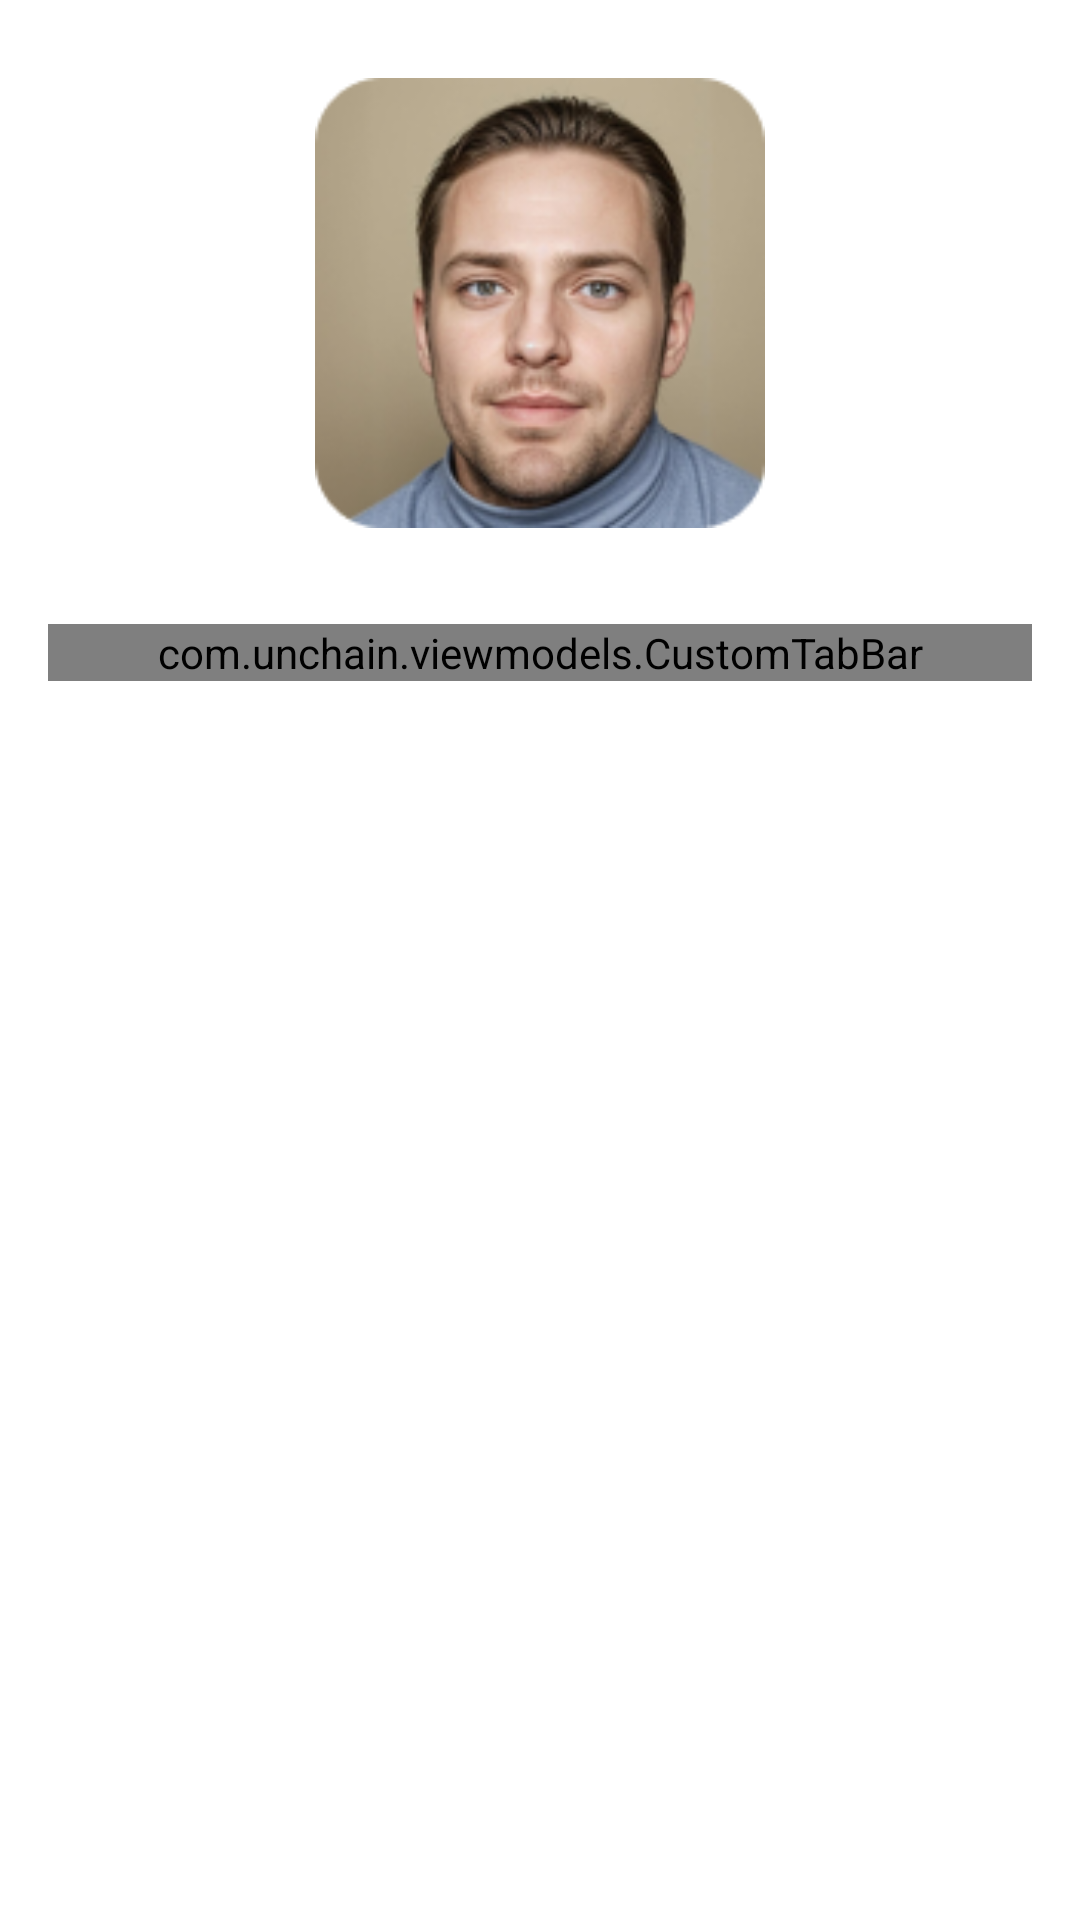

Here is an Android app screen rendered from its layout file. Give the layout XML and the strings, colors and styles it references.
<!-- AndroidManifest.xml: application theme Theme.App -->
<!-- res/layout/fragment_settings.xml -->
<?xml version="1.0" encoding="utf-8"?>
<LinearLayout
    xmlns:android="http://schemas.android.com/apk/res/android"
    android:layout_width="match_parent"
    android:layout_height="match_parent"
    android:orientation="vertical"
    android:background="@color/white">

    <include
        android:id="@+id/header"
        layout="@layout/layout_settings_header"/>

    <androidx.viewpager2.widget.ViewPager2
        android:id="@+id/vp"
        android:layout_width="match_parent"
        android:paddingHorizontal="8dp"
        android:layout_height="0dp"
        android:layout_weight="1"/>

</LinearLayout>
<!-- res/layout/layout_settings_header.xml (included above) -->
<?xml version="1.0" encoding="utf-8"?>
<LinearLayout
    xmlns:android="http://schemas.android.com/apk/res/android"
    xmlns:app="http://schemas.android.com/apk/res-auto"
    android:layout_width="match_parent"
    android:layout_height="wrap_content"
    android:orientation="vertical"
    android:padding="16dp"
    android:gravity="center">

    <ImageView
        android:id="@+id/userProfile"
        android:layout_marginTop="10dp"
        android:background="@drawable/rounded_corner"
        android:layout_width="150dp"
        android:layout_height="150dp"
        android:layout_marginBottom="8dp"
        android:contentDescription="@string/userName"
        android:src="@drawable/avatar"
        app:circleCrop="true" />

    <com.unchain.viewmodels.CustomTabBar
        android:id="@+id/tab_bar"
        android:layout_width="match_parent"
        android:layout_height="wrap_content"
        android:entries="@array/tabs"
        android:layout_marginTop="24dp" />
</LinearLayout>
<!-- resources referenced by this layout -->
<resources>
  <array name="tabs">
          <item>User Info</item>
          <item>Achievement</item>
          <item>Settings</item>
      </array>
  <color name="white">#FFFFFFFF</color>
  <!-- drawable avatar: png bitmap (drawable, 35843 bytes) -->
  <!-- drawable rounded_corner (drawable) -->
  <shape xmlns:android="http://schemas.android.com/apk/res/android"
      android:shape="rectangle">
      <corners android:radius="10dp" /> 
      <solid android:color="@android:color/white" /> 
  </shape>
  <string name="userName">John Doe</string>
  <style name="Theme.App" parent="Theme.AppCompat.Light.NoActionBar">
          <item name="colorPrimary">@color/primary</item>
          <item name="colorPrimaryDark">@color/primary_dark</item>
          <item name="colorAccent">@color/accent</item>
      </style>
  <color name="primary">#000000</color>
  <color name="primary_dark">#FFFFFF</color>
  <color name="accent">#000000</color>
</resources>
